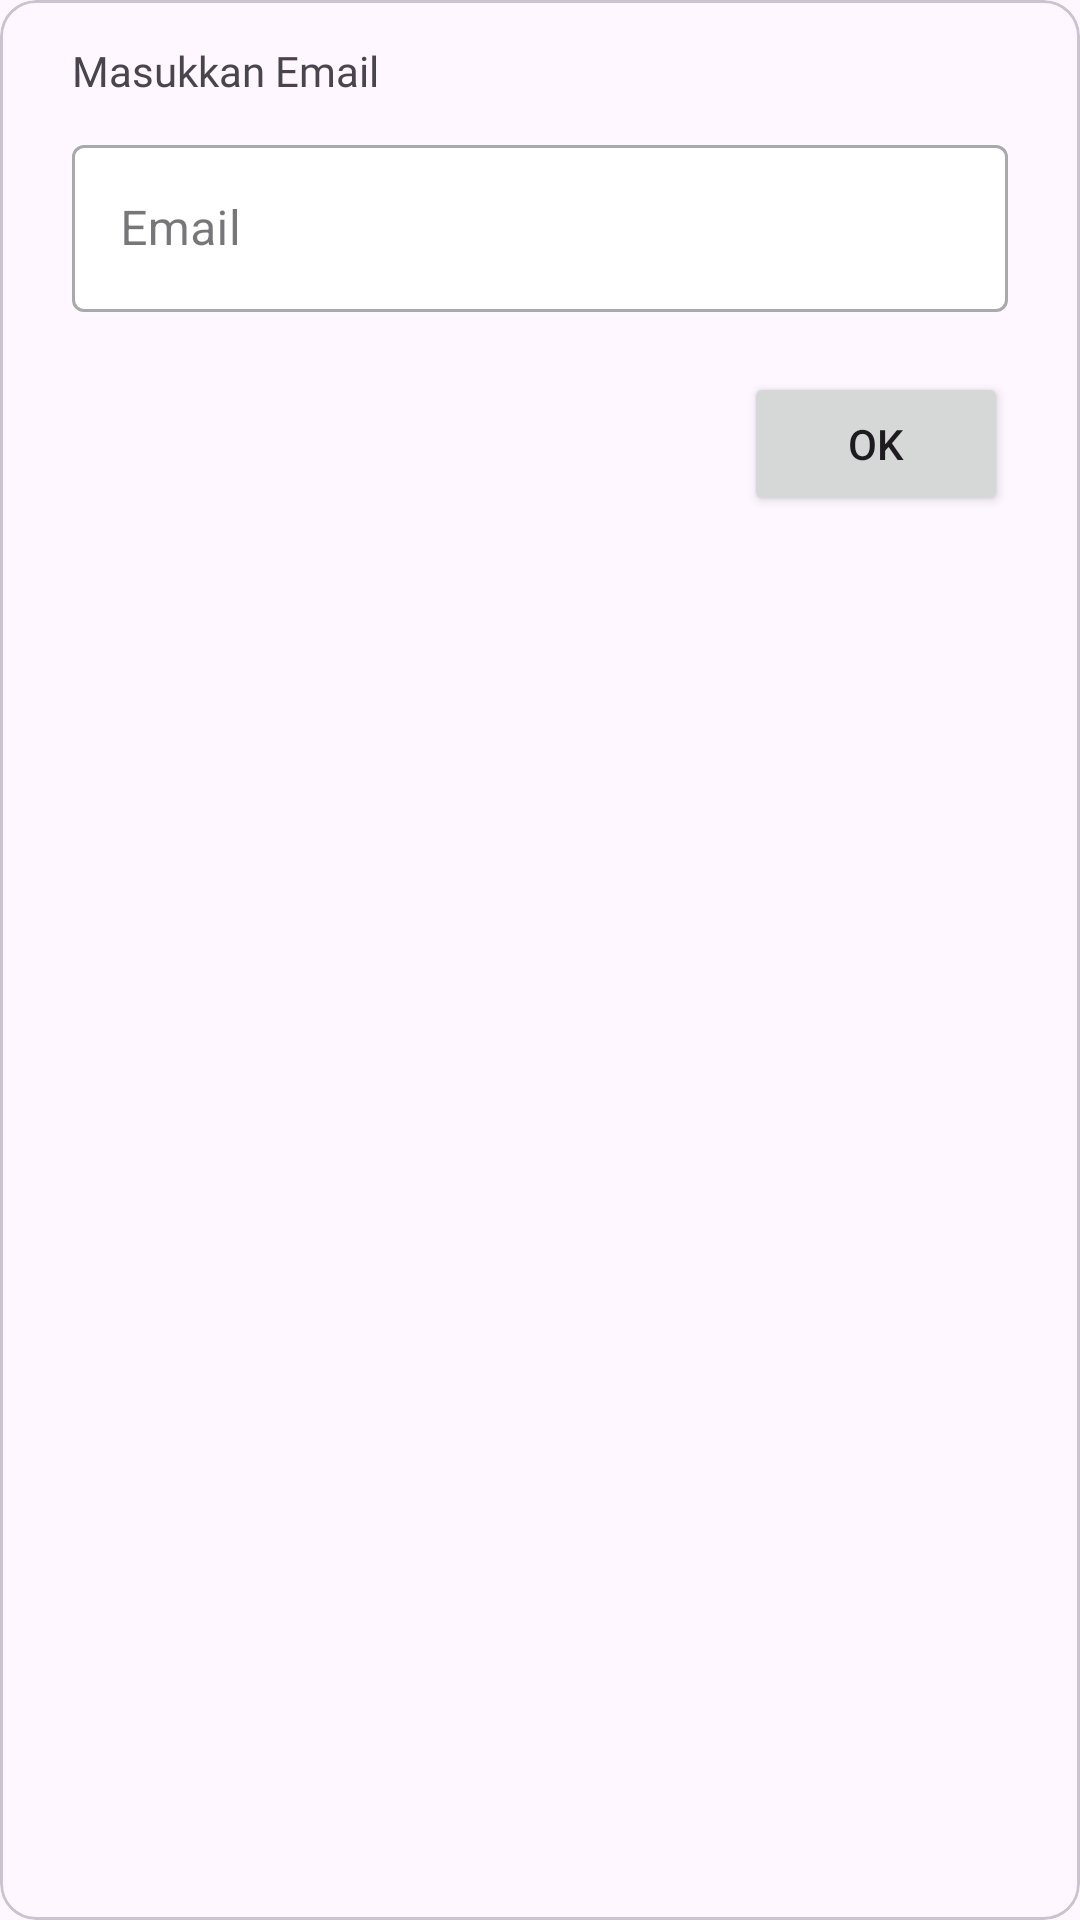

The Android layout XML behind this screen, and the referenced resources:
<!-- AndroidManifest.xml: application theme Theme.BankSampah -->
<!-- res/layout/card_dialog_email.xml -->
<?xml version="1.0" encoding="utf-8"?>
<com.google.android.material.card.MaterialCardView
    android:id="@+id/card_warga"
    android:layout_margin="10dp"
    xmlns:android="http://schemas.android.com/apk/res/android"
    xmlns:app="http://schemas.android.com/apk/res-auto"
    android:layout_width="match_parent"
    android:layout_height="wrap_content">

    <androidx.constraintlayout.widget.ConstraintLayout
        android:layout_marginHorizontal="24dp"
        android:layout_marginVertical="14dp"
        android:layout_width="match_parent"
        android:layout_height="match_parent">

        <TextView
            android:id="@+id/email"
            android:layout_width="match_parent"
            android:layout_height="wrap_content"
            android:fontFamily="@font/pjs_semibold"
            android:text="Masukkan Email"
            android:textSize="14sp"
            app:layout_constraintStart_toStartOf="parent"
            app:layout_constraintTop_toTopOf="parent" />

        <com.google.android.material.textfield.TextInputLayout
            android:id="@+id/layout_email"
            style="@style/Widget.MaterialComponents.TextInputLayout.OutlinedBox"
            android:layout_width="match_parent"
            android:layout_height="wrap_content"
            android:layout_marginTop="10dp"
            android:hint="Email"
            app:boxBackgroundColor="@color/white"
            app:layout_constraintTop_toBottomOf="@id/email" >

            <com.google.android.material.textfield.TextInputEditText
                android:id="@+id/edit_email"
                android:inputType="textEmailAddress"
                android:layout_width="match_parent"
                android:layout_height="match_parent" />

        </com.google.android.material.textfield.TextInputLayout>

        <Button
            android:id="@+id/btn_ok"
            android:layout_width="wrap_content"
            android:layout_height="wrap_content"
            android:text="OK"
            android:layout_marginTop="20dp"
            app:layout_constraintEnd_toEndOf="parent"
            app:layout_constraintTop_toBottomOf="@+id/layout_email" />

    </androidx.constraintlayout.widget.ConstraintLayout>

</com.google.android.material.card.MaterialCardView>
<!-- resources referenced by this layout -->
<resources>
  <color name="white">#FFFFFFFF</color>
  <style name="Theme.BankSampah" parent="Theme.Material3.Light.NoActionBar">
          
          <item name="colorPrimary">@color/dark_tosca</item>
          <item name="colorPrimaryVariant">@color/teal_700</item>
          <item name="colorOnPrimary">@color/white</item>
          
          <item name="colorSecondary">#262627</item>
          <item name="colorSecondaryVariant">@color/teal_700</item>
          <item name="colorOnSecondary">@color/black</item>
          
          <item name="android:statusBarColor">?attr/colorPrimaryVariant</item>
          
      </style>
  <color name="dark_tosca">#005047</color>
  <color name="teal_700">#FF018786</color>
  <color name="black">#FF000000</color>
</resources>
